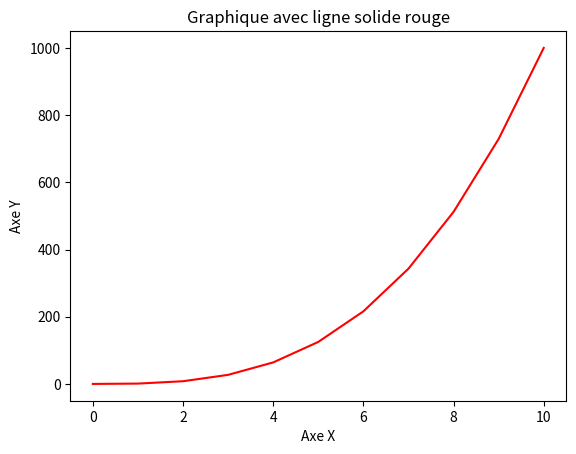

The script that saved this image:
#!/usr/bin/env python3
import numpy as np
import matplotlib.pyplot as plt

y = np.arange(0, 11) ** 3
x = np.arange(0, 11)

# Tracé avec modification de la couleur et du style de la ligne
plt.plot(x, y, color='red', linestyle='-')  # Ligne solide rouge

plt.xlabel('Axe X')
plt.ylabel('Axe Y')
plt.title('Graphique avec ligne solide rouge')

plt.show()